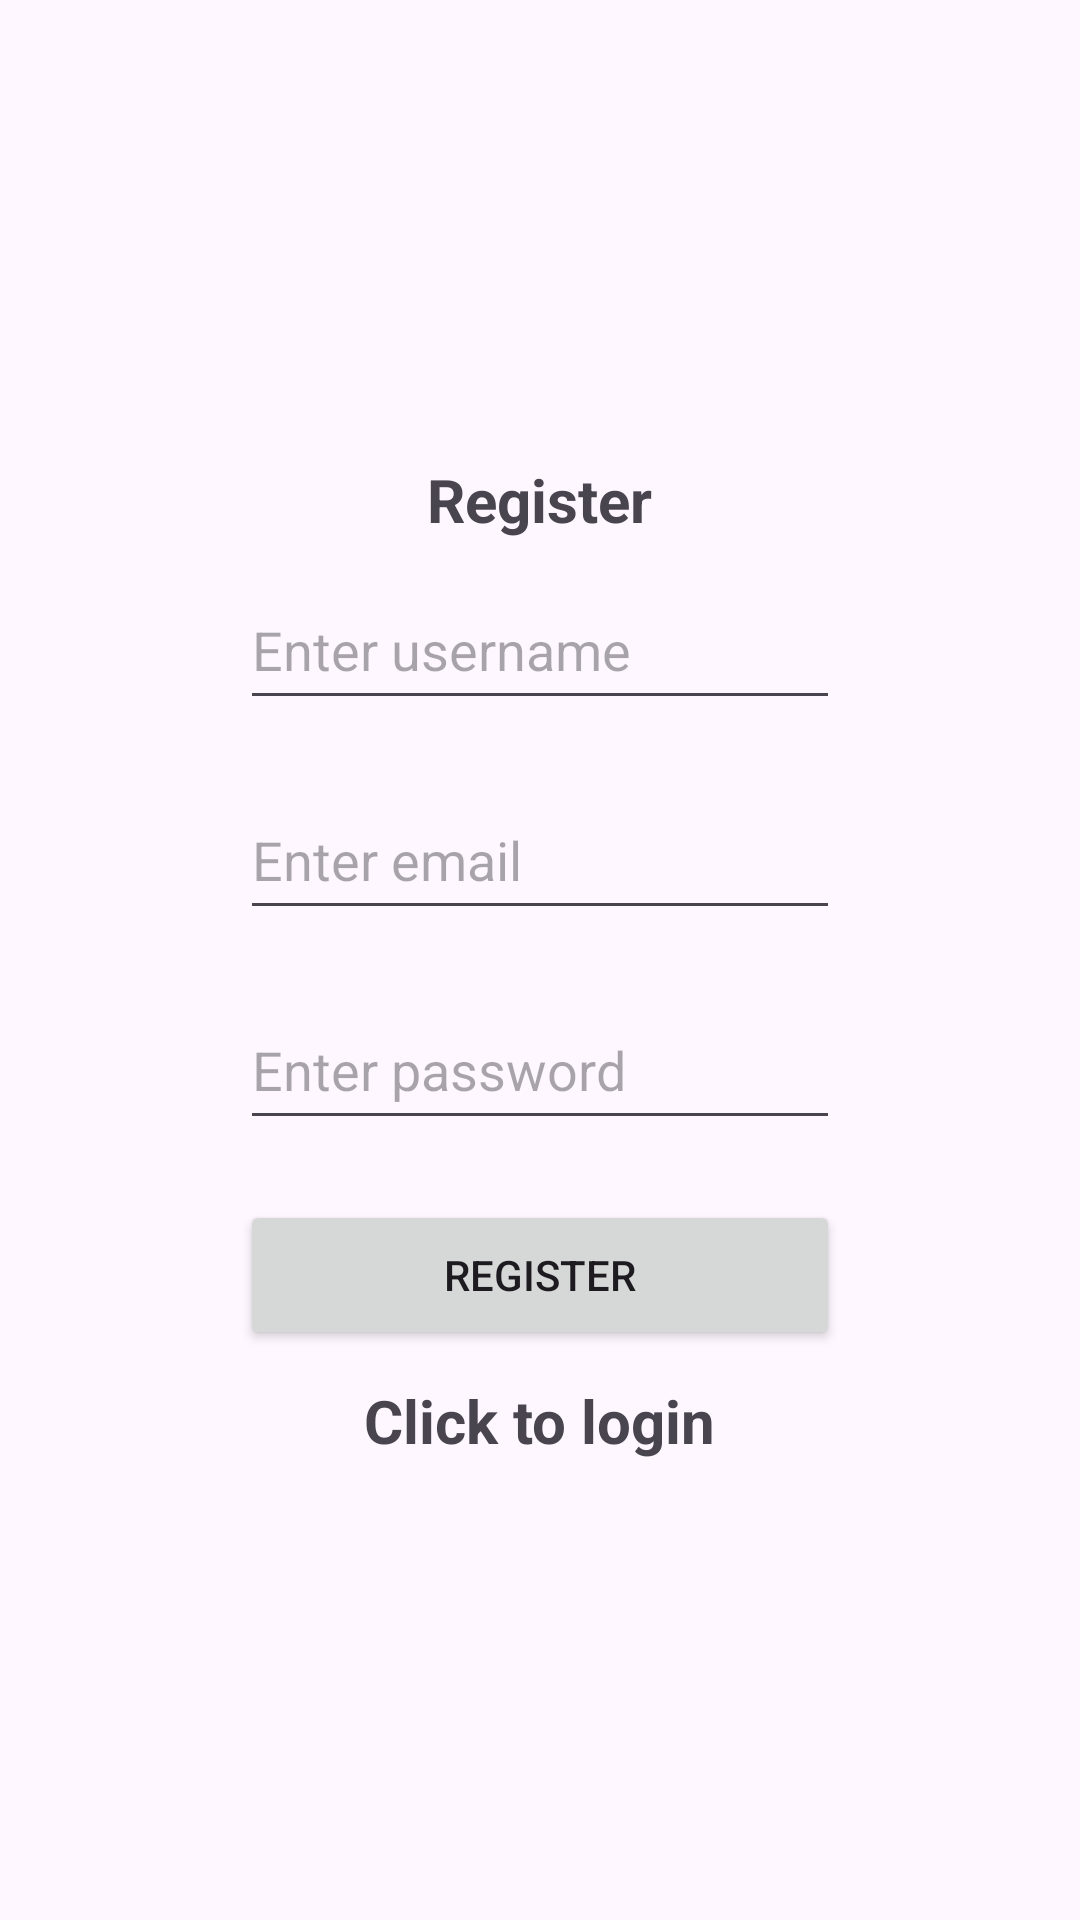

This screen was rendered from an Android layout file. Write that file and the resources it references.
<!-- AndroidManifest.xml: application theme Theme.Promee -->
<!-- res/layout/activity_main.xml -->
<?xml version="1.0" encoding="utf-8"?>
<RelativeLayout xmlns:android="http://schemas.android.com/apk/res/android"
    xmlns:app="http://schemas.android.com/apk/res-auto"
    xmlns:tools="http://schemas.android.com/tools"
    android:layout_width="match_parent"
    android:layout_height="match_parent"
    android:gravity="center"
    tools:context=".MainActivity">

    <TextView
        android:id="@+id/register"
        android:text="Register"
        android:textSize="20sp"
        android:layout_centerHorizontal="true"
        android:textStyle="bold"
        android:layout_width="wrap_content"
        android:layout_height="wrap_content" />

    <EditText
        android:id="@+id/userNameEt"
        android:layout_width="200dp"
        android:layout_height="50dp"
        android:hint="Enter username"
        android:layout_centerHorizontal="true"
        android:layout_margin="10dp"
        android:layout_below="@+id/register"/>

    <EditText
        android:id="@+id/emailEt"
        android:layout_width="200dp"
        android:layout_height="50dp"
        android:hint="Enter email"
        android:layout_centerHorizontal="true"
        android:layout_margin="10dp"
        android:layout_below="@+id/userNameEt"/>

    <EditText
        android:id="@+id/passwordEt"
        android:layout_width="200dp"
        android:layout_height="50dp"
        android:hint="Enter password"
        android:layout_centerHorizontal="true"
        android:layout_margin="10dp"
        android:layout_below="@+id/emailEt"/>

    <ProgressBar
        android:id="@+id/progressBar"
        android:visibility="gone"
        android:layout_width="wrap_content"
        android:layout_height="wrap_content"
        android:layout_centerHorizontal="true"
        android:layout_below="@id/passwordEt"/>
    <Button
        android:id="@+id/registerBtn"
        android:layout_width="200dp"
        android:layout_height="50dp"
        android:text="Register"
        android:layout_centerHorizontal="true"
        android:layout_margin="10dp"
        android:layout_below="@+id/progressBar"/>

    <TextView
        android:id="@+id/loginTV"
        android:text="Click to login"
        android:textStyle="bold"
        android:textSize="20sp"
        android:layout_width="wrap_content"
        android:layout_height="wrap_content"
        android:layout_below="@id/registerBtn"
        android:layout_centerHorizontal="true"/>
</RelativeLayout>
<!-- resources referenced by this layout -->
<resources>
  <style name="Theme.Promee" parent="Base.Theme.Promee" />
  <style name="Base.Theme.Promee" parent="Theme.Material3.DayNight.NoActionBar">
          
          
      </style>
</resources>
